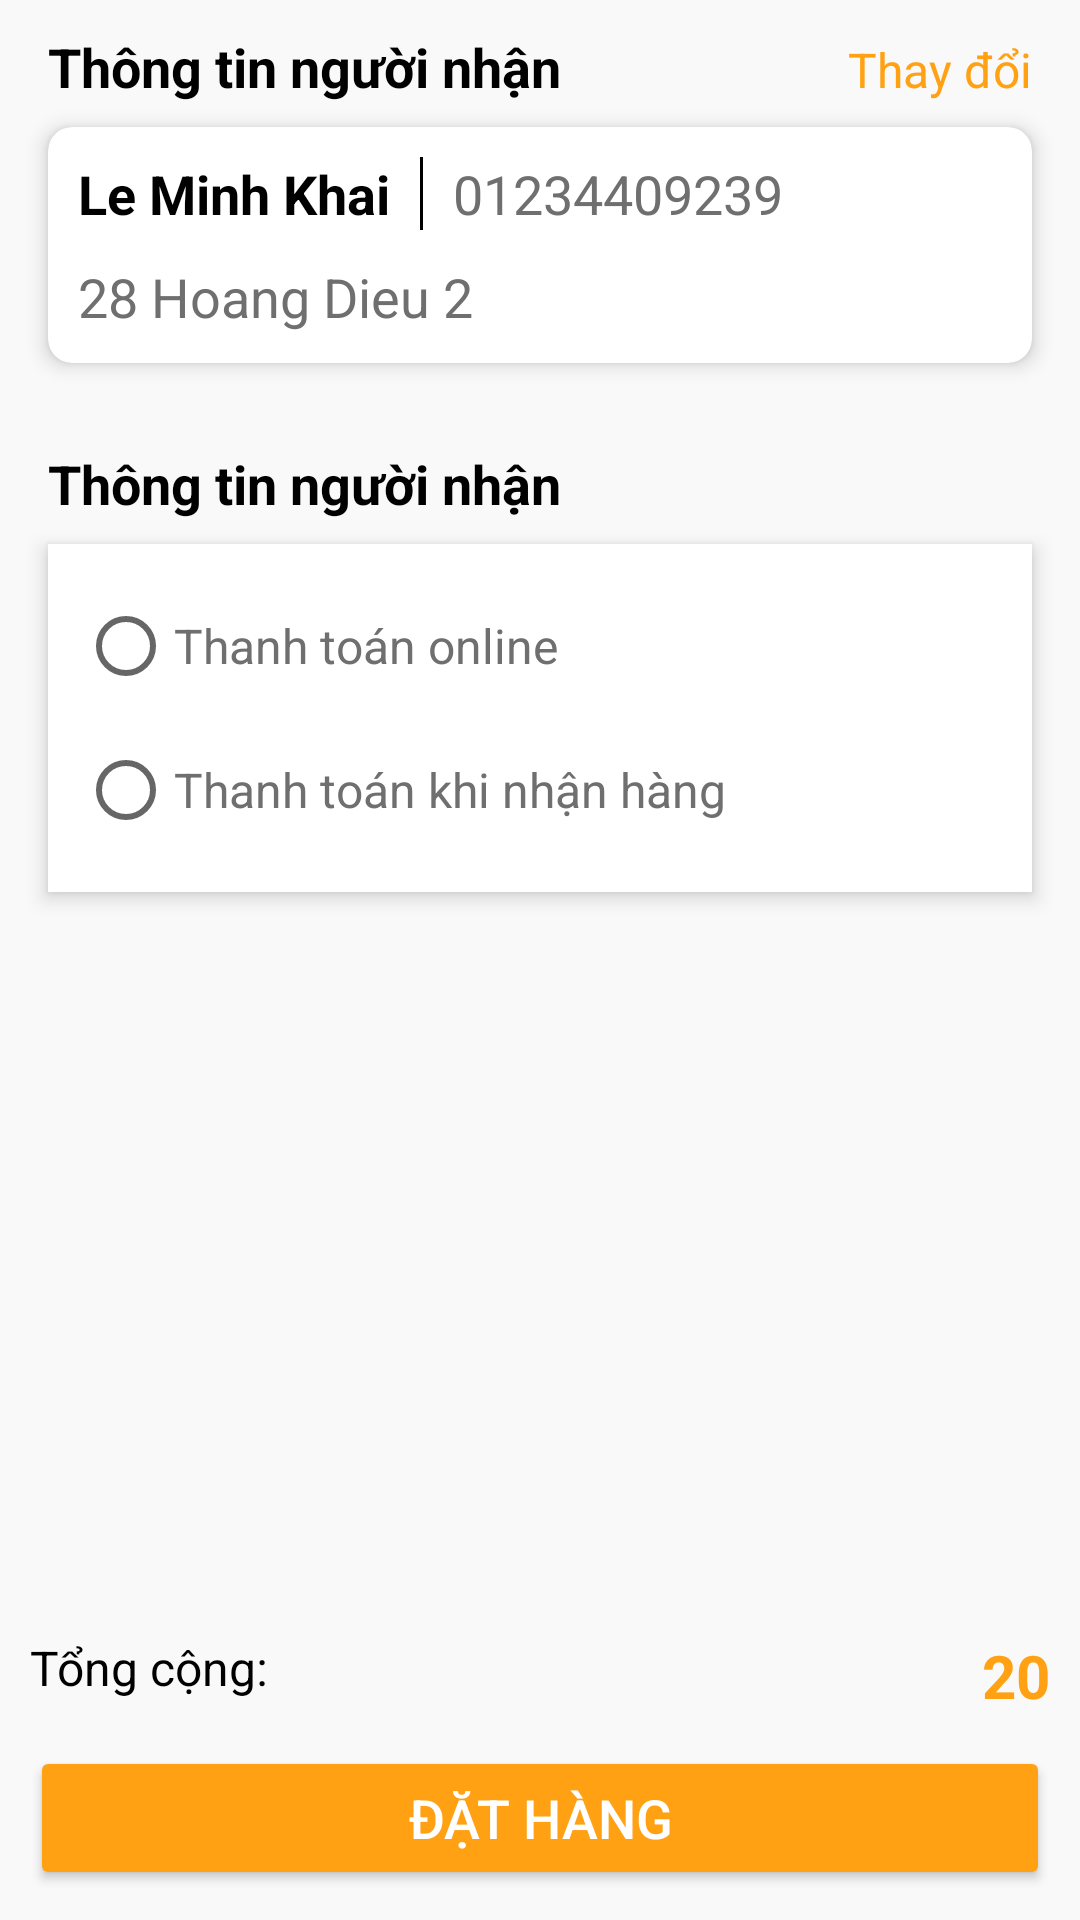

Produce the Android XML layout that renders to this screen, including the resource entries it uses.
<!-- AndroidManifest.xml: application theme Theme.Android_DoAn -->
<!-- res/layout/fragment_checkout.xml -->
<?xml version="1.0" encoding="utf-8"?>
<RelativeLayout xmlns:android="http://schemas.android.com/apk/res/android"
    xmlns:tools="http://schemas.android.com/tools"
    android:layout_width="match_parent"
    android:layout_height="match_parent"
    xmlns:app="http://schemas.android.com/apk/res-auto"
    tools:context=".view.fragment.CheckoutFragment"
    android:background="@color/bg_second"
    android:orientation="vertical">

    <TextView
        android:id="@+id/tv_address_title"
        android:layout_marginTop="10dp"
        android:layout_marginStart="16dp"
        android:layout_width="wrap_content"
        android:layout_height="wrap_content"
        android:text="@string/recipient_information"
        android:textSize="18sp"
        android:textStyle="bold"
        android:textColor="@color/black" />

    <TextView
        android:id="@+id/tv_change_address"
        android:layout_marginEnd="16dp"
        android:layout_width="wrap_content"
        android:layout_height="wrap_content"
        android:layout_alignParentEnd="true"
        android:layout_alignBaseline="@id/tv_address_title"
        android:text="@string/change"
        android:textSize="16sp"
        android:textColor="@color/bg_primary" />

    <androidx.cardview.widget.CardView
        android:id="@+id/cv_receiver_info"
        android:layout_below="@id/tv_address_title"
        android:layout_width="match_parent"
        android:layout_height="wrap_content"
        android:layout_marginHorizontal="16dp"
        android:layout_marginVertical="8dp"
        app:cardCornerRadius="8dp"
        app:cardElevation="4dp"
        app:cardBackgroundColor="@color/white">

        <LinearLayout
            android:id="@+id/layout_address"
            android:layout_width="match_parent"
            android:layout_height="wrap_content"
            android:orientation="vertical">

            <LinearLayout
                android:padding="10dp"
                android:layout_width="match_parent"
                android:layout_height="wrap_content">

                <TextView
                    android:id="@+id/tv_full_name"
                    android:textColor="@color/black"
                    android:textStyle="bold"
                    android:textSize="18sp"
                    android:text="@string/hint_name"
                    android:layout_width="wrap_content"
                    android:layout_height="wrap_content"/>

                <View
                    android:layout_marginStart="10dp"
                    android:layout_marginEnd="10dp"
                    android:layout_width="1dp"
                    android:layout_height="match_parent"
                    android:background="#000000"/>

                <TextView
                    android:id="@+id/tv_num_phone"
                    android:textColor="@color/text_color"
                    android:textSize="18sp"
                    android:text="@string/hint_phone"
                    android:layout_width="wrap_content"
                    android:layout_height="wrap_content"/>
            </LinearLayout>

            <TextView
                android:id="@+id/tv_address"
                android:paddingBottom="10dp"
                android:textColor="@color/text_color"
                android:textSize="18sp"
                android:text="@string/hint_address"
                android:paddingStart="10dp"
                android:paddingEnd="10dp"
                android:layout_width="match_parent"
                android:layout_height="wrap_content"/>
        </LinearLayout>
    </androidx.cardview.widget.CardView>

    <TextView
        android:id="@+id/tv_payment_method"
        android:layout_below="@id/cv_receiver_info"
        android:layout_marginTop="20dp"
        android:layout_marginStart="16dp"
        android:layout_width="wrap_content"
        android:layout_height="wrap_content"
        android:text="@string/recipient_information"
        android:textSize="18sp"
        android:textStyle="bold"
        android:textColor="@color/black" />

    <RadioGroup
        android:id="@+id/rbtn_group"
        android:background="@color/white"
        android:layout_marginHorizontal="16dp"
        android:layout_marginVertical="8dp"
        android:layout_below="@id/tv_payment_method"
        android:layout_width="match_parent"
        android:layout_height="wrap_content"
        android:elevation="4dp"
        android:padding="10dp">

        <RadioButton
            android:id="@+id/rbtn_online"
            android:textSize="16sp"
            android:textColor="@color/text_color"
            android:text="@string/online"
            android:layout_width="match_parent"
            android:layout_height="wrap_content"/>

        <RadioButton
            android:id="@+id/rbtn_cash"
            android:textSize="16sp"
            android:textColor="@color/text_color"
            android:text="@string/cash"
            android:layout_width="match_parent"
            android:layout_height="wrap_content"/>

    </RadioGroup>

    <LinearLayout
        android:id="@+id/layout_checkout"
        android:layout_alignParentBottom="true"
        android:elevation="5dp"
        android:layout_width="match_parent"
        android:layout_height="wrap_content"
        android:orientation="vertical">

        <RelativeLayout
            android:layout_width="match_parent"
            android:layout_height="wrap_content"
            android:layout_marginStart="10dp"
            android:layout_marginTop="16dp"
            android:layout_marginEnd="10dp">

            <TextView
                android:id="@+id/tv_total"
                android:layout_width="wrap_content"
                android:layout_height="wrap_content"
                android:text="@string/total"
                android:textColor="@color/black"
                android:textSize="16sp" />

            <TextView
                android:id="@+id/tv_total_data"
                android:layout_width="wrap_content"
                android:layout_height="wrap_content"
                android:layout_alignParentEnd="true"
                android:text="@string/int_example"
                android:textColor="@color/bg_primary"
                android:textSize="20sp"
                android:textStyle="bold" />
        </RelativeLayout>

        <Button
            android:id="@+id/btn_payment"
            android:layout_width="match_parent"
            android:layout_height="wrap_content"
            android:layout_margin="10dp"
            android:layout_marginTop="16dp"
            android:backgroundTint="@color/bg_primary"
            android:text="@string/place_order"
            android:textAllCaps="true"
            android:textColor="@color/white"
            android:textSize="18sp" />

    </LinearLayout>

</RelativeLayout>
<!-- resources referenced by this layout -->
<resources>
  <color name="bg_primary">#FFA113</color>
  <color name="bg_second">#F9F9F9</color>
  <color name="black">#FF000000</color>
  <color name="text_color">#6F6F6F</color>
  <color name="white">#FFFFFFFF</color>
  <string name="cash">Thanh toán khi nhận hàng</string>
  <string name="change">Thay đổi</string>
  <string name="hint_address">28 Hoang Dieu 2</string>
  <string name="hint_name">Le Minh Khai</string>
  <string name="hint_phone">01234409239</string>
  <string name="int_example">20</string>
  <string name="online">Thanh toán online</string>
  <string name="place_order">Đặt hàng</string>
  <string name="recipient_information">Thông tin người nhận</string>
  <string name="total">Tổng cộng:</string>
  <style name="Theme.Android_DoAn" parent="Theme.MaterialComponents.DayNight.NoActionBar" />
</resources>
